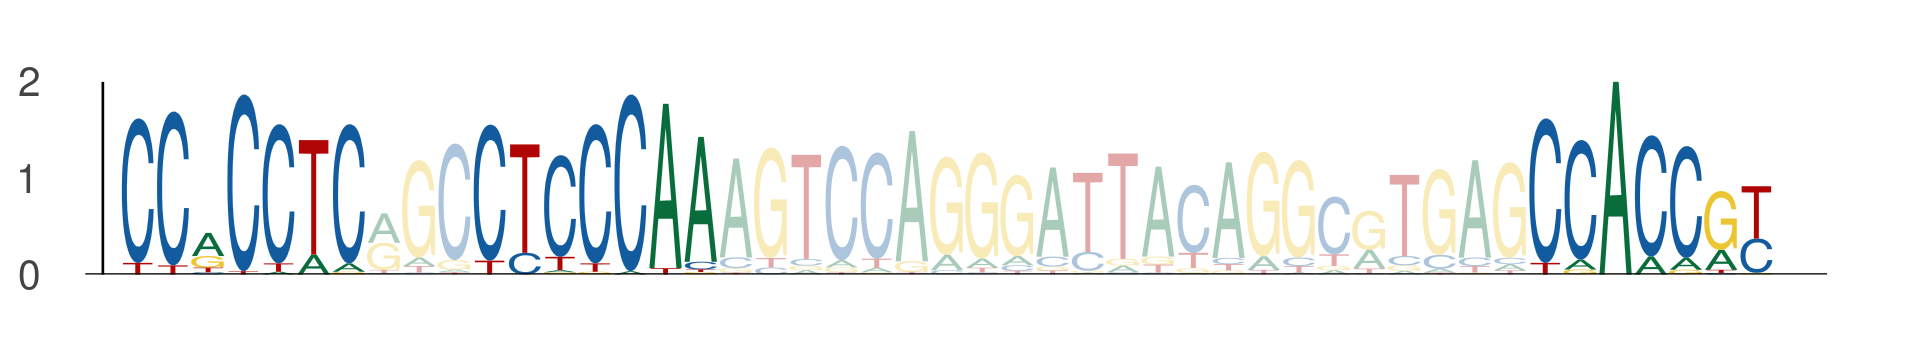

The data file committed next to this chart (first rows):
seq_index, start_position, end_position, is_reversed_complement
6072, 66, 73, 0
6072, 76, 83, 0
6072, 106, 113, 0
594, 66, 73, 0
594, 76, 83, 0
594, 106, 113, 0
1231, 66, 73, 0
1231, 76, 83, 0
1231, 106, 113, 0
1078, 32, 39, 0
1078, 42, 49, 0
1078, 72, 79, 0
3608, 66, 73, 0
3608, 76, 83, 0
3608, 106, 113, 0
4363, 66, 73, 0
4363, 76, 83, 0
4363, 106, 113, 0
1112, 66, 73, 0
1112, 76, 83, 0
1112, 106, 113, 0
4296, 3, 10, 0
4296, 13, 20, 0
4296, 43, 50, 0
1347, 66, 73, 0
1347, 76, 83, 0
1347, 106, 113, 0
4972, 66, 73, 0
4972, 76, 83, 0
4972, 106, 113, 0
4623, 66, 73, 0
4623, 76, 83, 0
4623, 106, 113, 0
4369, 66, 73, 0
4369, 76, 83, 0
4369, 106, 113, 0
957, 66, 73, 0
957, 76, 83, 0
957, 106, 113, 0
678, 66, 73, 0
678, 76, 83, 0
678, 106, 113, 0
1556, 66, 73, 0
1556, 76, 83, 0
1556, 106, 113, 0
3574, 66, 73, 0
3574, 76, 83, 0
3574, 106, 113, 0
1802, 67, 74, 0
1802, 77, 84, 0
1802, 107, 114, 0
5387, 66, 73, 0
5387, 76, 83, 0
5387, 106, 113, 0
1776, 66, 73, 0
1776, 76, 83, 0
1776, 106, 113, 0
3192, 66, 73, 0
3192, 76, 83, 0
3192, 106, 113, 0
... 102 more rows
